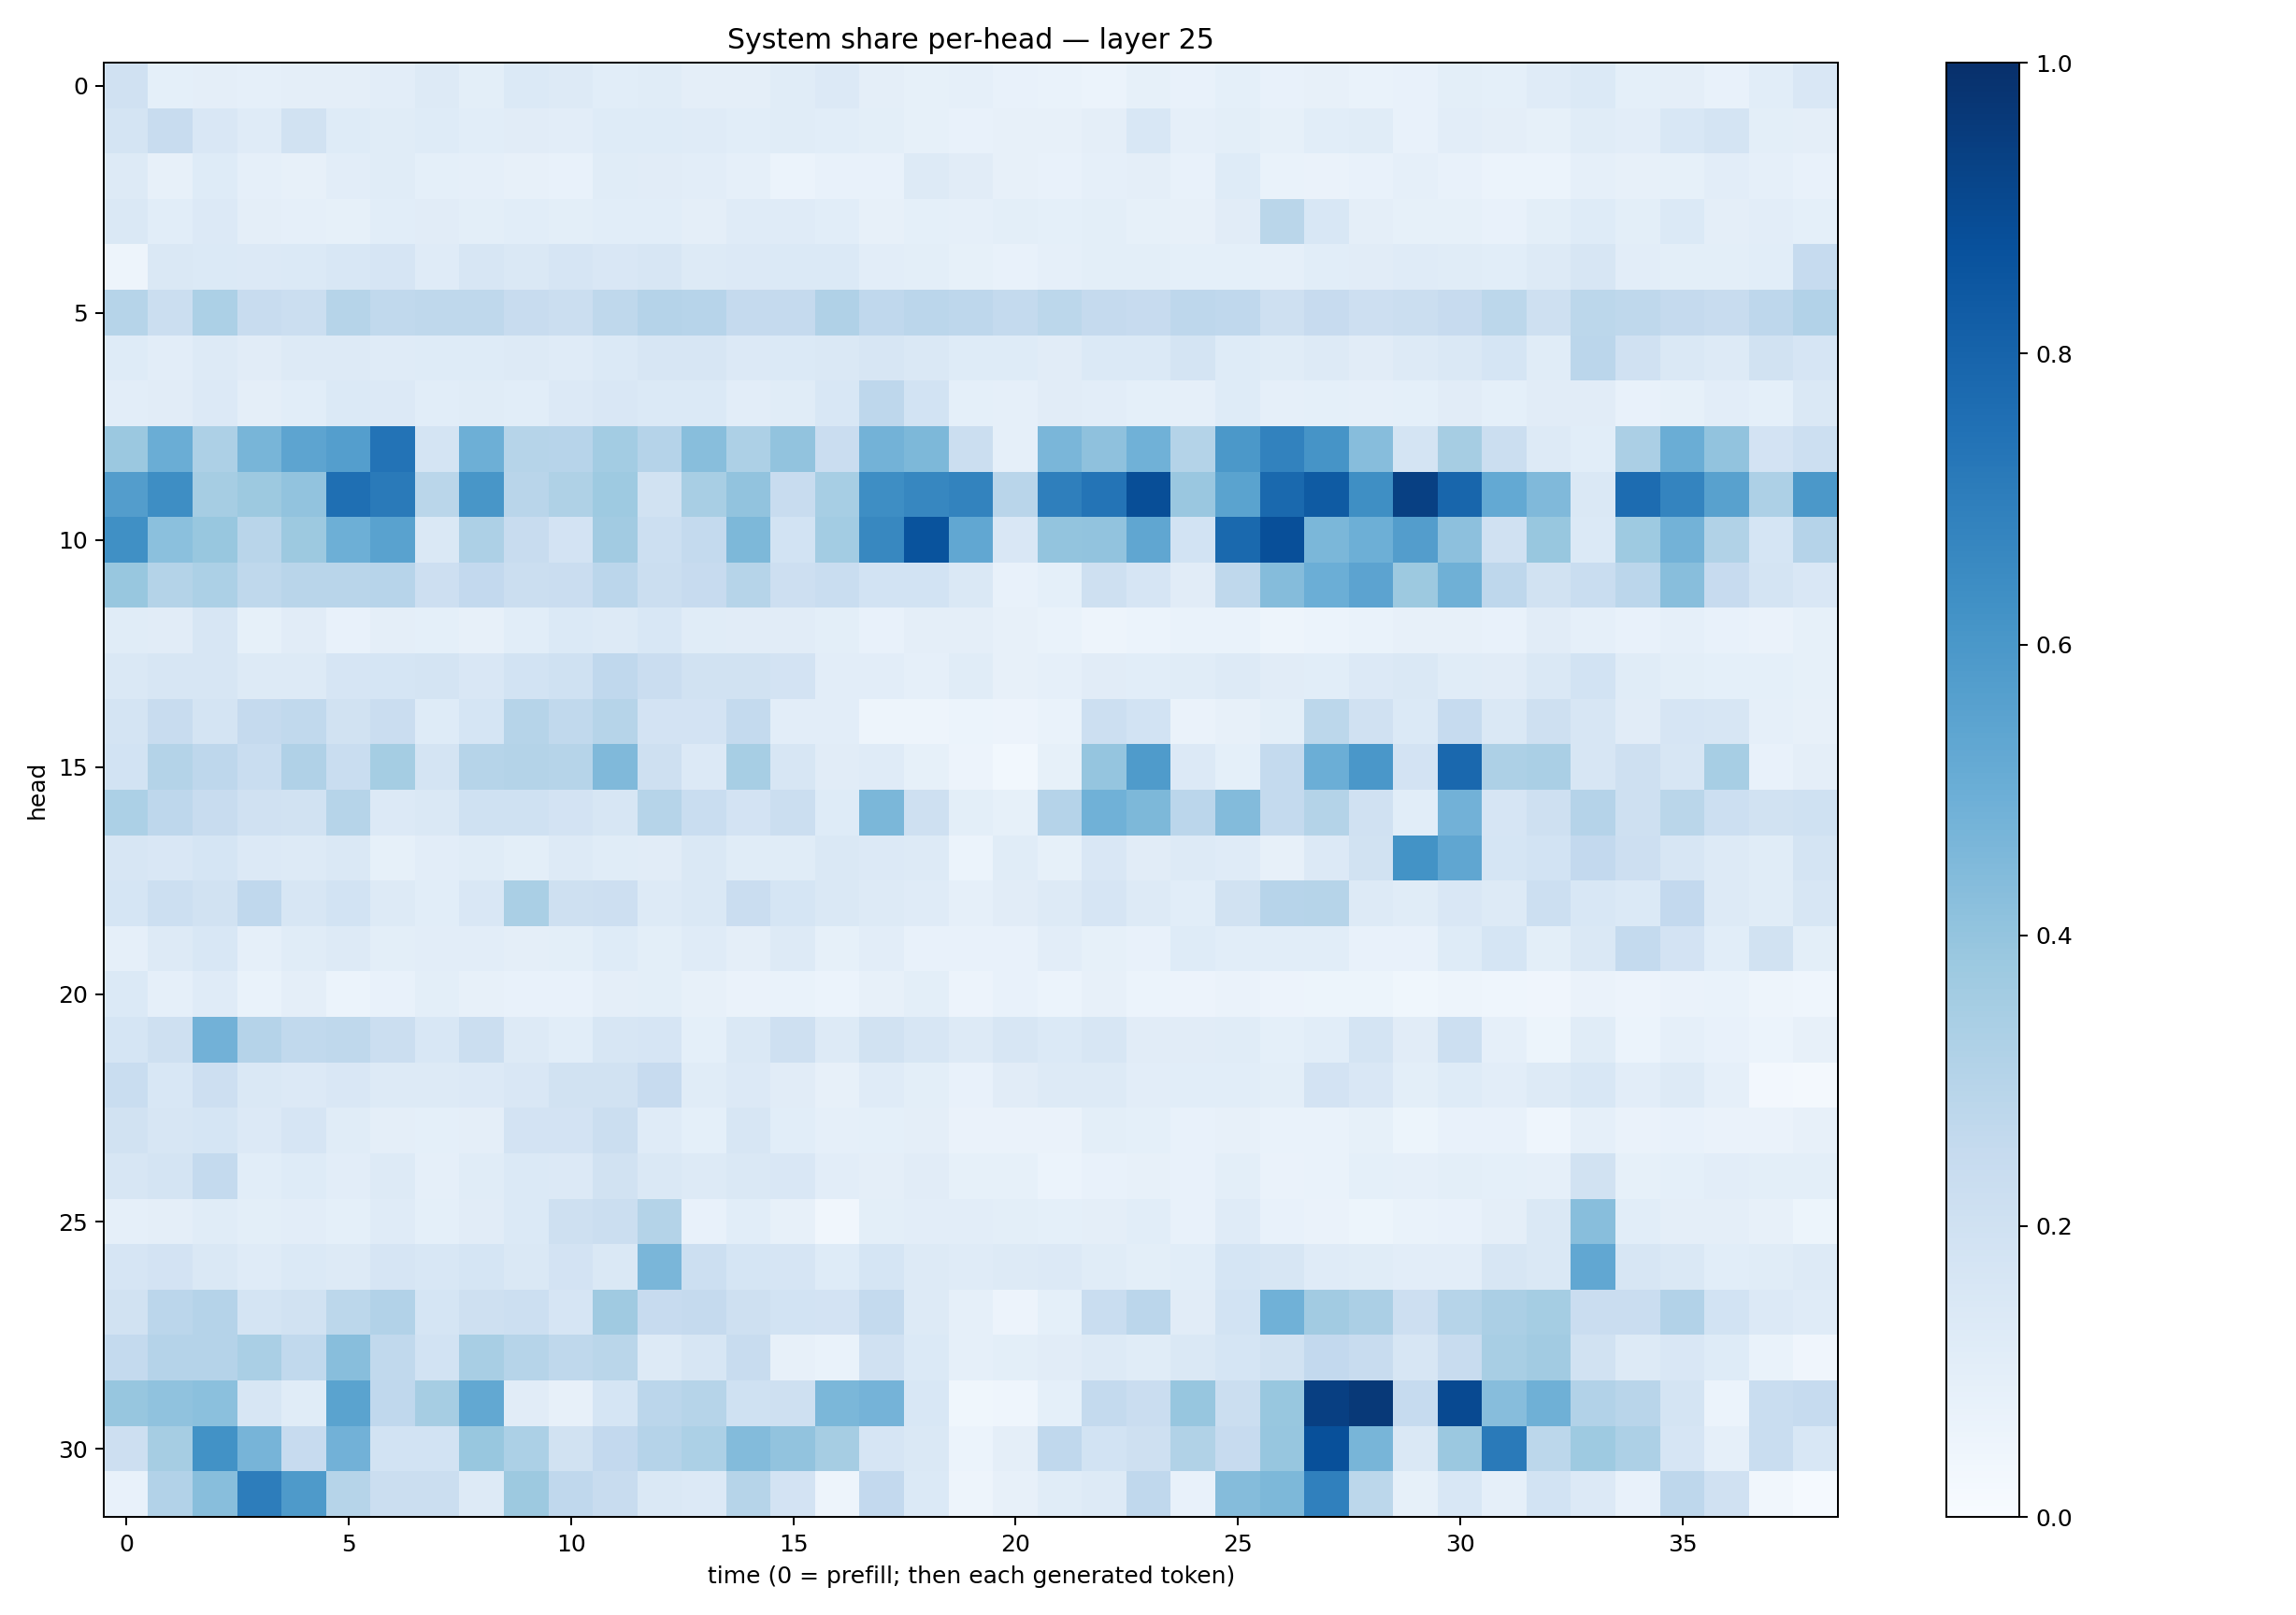

Source data for this figure (header and first rows):
0.19756098, 0.09087346, 0.09614158, 0.08838491, 0.09606044, 0.09751623, 0.103303745, 0.12916061, 0.10019369, 0.13828431, 0.12641048, 0.1079084, 0.11699423, 0.0962704, 0.09594747, 0.11693436, 0.13669276, 0.09750207, 0.08438136, 0.08631349, 0.072285295, 0.070106156, 0.06085921, 0.08244527
0.1754, 0.2404, 0.1488, 0.1187, 0.1878, 0.1246, 0.1149, 0.122, 0.1067, 0.1098, 0.1049, 0.1231, 0.1238, 0.118, 0.1078, 0.1165, 0.1077, 0.09958, 0.08451, 0.07681, 0.07823, 0.0799, 0.09681, 0.1527
0.1273, 0.08037, 0.1236, 0.08837, 0.07957, 0.1031, 0.1152, 0.09203, 0.08668, 0.07857, 0.07658, 0.1161, 0.1102, 0.1025, 0.08983, 0.06158, 0.07044, 0.07491, 0.1318, 0.1097, 0.08, 0.07768, 0.08659, 0.09631
0.142, 0.1066, 0.1363, 0.09743, 0.08702, 0.0828, 0.107, 0.1114, 0.1014, 0.1057, 0.09782, 0.1077, 0.1055, 0.09717, 0.1186, 0.1194, 0.1061, 0.08043, 0.09021, 0.08719, 0.09855, 0.09056, 0.1, 0.08285
0.0492, 0.1452, 0.1376, 0.1344, 0.1384, 0.1552, 0.1643, 0.1209, 0.1584, 0.1445, 0.1673, 0.152, 0.16, 0.1305, 0.1366, 0.1399, 0.1386, 0.1049, 0.09904, 0.08221, 0.07146, 0.08633, 0.09819, 0.09955
0.2974, 0.2247, 0.3297, 0.2406, 0.2231, 0.2987, 0.2656, 0.2719, 0.2713, 0.2347, 0.2249, 0.2703, 0.3011, 0.2934, 0.2531, 0.2517, 0.3182, 0.2682, 0.2843, 0.2771, 0.2545, 0.2805, 0.2533, 0.2456
0.1231, 0.104, 0.1313, 0.1126, 0.1278, 0.1316, 0.118, 0.1213, 0.1233, 0.1279, 0.1181, 0.1402, 0.164, 0.1574, 0.1359, 0.1369, 0.1457, 0.1565, 0.1407, 0.1228, 0.1233, 0.1125, 0.1395, 0.137
0.1054, 0.1115, 0.134, 0.09704, 0.1079, 0.1384, 0.1364, 0.1064, 0.1149, 0.1092, 0.1359, 0.1504, 0.1397, 0.1405, 0.1038, 0.1159, 0.1537, 0.2736, 0.1859, 0.09344, 0.08795, 0.1094, 0.1036, 0.09205
0.3799, 0.5026, 0.3264, 0.4677, 0.5423, 0.5693, 0.7405, 0.1756, 0.494, 0.2975, 0.2946, 0.3557, 0.3017, 0.4265, 0.3247, 0.4032, 0.2276, 0.4771, 0.4532, 0.2255, 0.08691, 0.4648, 0.4129, 0.4846
0.5722, 0.64, 0.3482, 0.3766, 0.4039, 0.7545, 0.7148, 0.2869, 0.6018, 0.2894, 0.3236, 0.3741, 0.192, 0.3431, 0.4026, 0.2382, 0.3444, 0.6383, 0.6672, 0.6794, 0.2915, 0.6931, 0.7378, 0.8858
0.6316, 0.4181, 0.3878, 0.2928, 0.3766, 0.4928, 0.5518, 0.143, 0.3253, 0.2413, 0.1828, 0.3617, 0.2171, 0.255, 0.4544, 0.1871, 0.3589, 0.6615, 0.8662, 0.5304, 0.1513, 0.3997, 0.4054, 0.532
0.388, 0.3065, 0.3295, 0.2704, 0.2908, 0.2922, 0.2942, 0.2129, 0.2587, 0.2245, 0.2277, 0.2819, 0.2209, 0.2424, 0.2986, 0.2146, 0.2325, 0.1869, 0.1858, 0.1463, 0.07794, 0.0934, 0.2077, 0.1678
0.1165, 0.113, 0.1618, 0.08577, 0.1116, 0.07538, 0.09653, 0.09276, 0.07858, 0.1082, 0.1401, 0.1293, 0.1538, 0.1136, 0.1095, 0.1106, 0.09804, 0.07092, 0.0962, 0.09524, 0.07991, 0.06869, 0.04829, 0.06095
0.1446, 0.1627, 0.159, 0.1287, 0.1289, 0.1652, 0.1704, 0.1727, 0.1508, 0.1849, 0.1995, 0.2677, 0.2291, 0.1945, 0.1912, 0.1814, 0.1033, 0.1044, 0.08775, 0.115, 0.08113, 0.08626, 0.1108, 0.1078
0.179, 0.238, 0.1766, 0.2529, 0.2623, 0.1878, 0.2297, 0.1215, 0.1696, 0.2972, 0.2622, 0.2992, 0.183, 0.1819, 0.2569, 0.1053, 0.1025, 0.04882, 0.04707, 0.0622, 0.05699, 0.06706, 0.2151, 0.1875
0.185, 0.3083, 0.2757, 0.2334, 0.3192, 0.2334, 0.3552, 0.1739, 0.2985, 0.3083, 0.2994, 0.4454, 0.2083, 0.1335, 0.3464, 0.1565, 0.1123, 0.1178, 0.08446, 0.05654, 0.02822, 0.08207, 0.398, 0.5827
0.3281, 0.2769, 0.2395, 0.1988, 0.1916, 0.2969, 0.1364, 0.1442, 0.2024, 0.2006, 0.1798, 0.1621, 0.2997, 0.2328, 0.1798, 0.221, 0.1246, 0.458, 0.2059, 0.09768, 0.08258, 0.3024, 0.4882, 0.4562
0.1563, 0.1519, 0.1718, 0.1337, 0.1303, 0.1422, 0.08248, 0.1035, 0.1162, 0.101, 0.128, 0.1172, 0.111, 0.1422, 0.1139, 0.1135, 0.1419, 0.1338, 0.1251, 0.06239, 0.1146, 0.08532, 0.1502, 0.1123
0.1697, 0.2159, 0.1895, 0.2666, 0.1618, 0.1852, 0.1254, 0.1077, 0.1485, 0.3373, 0.2105, 0.2112, 0.1278, 0.1432, 0.2278, 0.1707, 0.1471, 0.1265, 0.121, 0.08979, 0.1126, 0.1313, 0.1679, 0.1257
0.08773, 0.1279, 0.155, 0.0888, 0.1163, 0.1286, 0.09837, 0.1033, 0.1052, 0.096, 0.09943, 0.124, 0.09978, 0.1187, 0.09557, 0.1293, 0.0845, 0.1039, 0.07515, 0.07351, 0.0773, 0.1021, 0.08327, 0.0744
0.1368, 0.08877, 0.1178, 0.06647, 0.09627, 0.05879, 0.07113, 0.09856, 0.07941, 0.0766, 0.07809, 0.09396, 0.0989, 0.08147, 0.06318, 0.06869, 0.05948, 0.08044, 0.09864, 0.05505, 0.07314, 0.05954, 0.0784, 0.05941
0.1682, 0.209, 0.4832, 0.3019, 0.2654, 0.273, 0.2199, 0.1535, 0.2194, 0.126, 0.108, 0.1639, 0.1657, 0.09048, 0.1448, 0.2066, 0.1289, 0.191, 0.1589, 0.1301, 0.1638, 0.1383, 0.164, 0.1124
0.2314, 0.1525, 0.2113, 0.1477, 0.1333, 0.1486, 0.1275, 0.1263, 0.1338, 0.1491, 0.1896, 0.1896, 0.2426, 0.1148, 0.1365, 0.1105, 0.0805, 0.1182, 0.1015, 0.07797, 0.1113, 0.131, 0.1275, 0.1026
0.1921, 0.1622, 0.1703, 0.1331, 0.167, 0.1156, 0.09428, 0.09061, 0.0966, 0.1804, 0.1819, 0.2257, 0.1194, 0.09328, 0.1597, 0.1061, 0.08664, 0.09311, 0.09652, 0.06444, 0.06301, 0.06367, 0.09932, 0.0936
0.1594, 0.1733, 0.2552, 0.108, 0.1235, 0.1048, 0.1291, 0.08737, 0.1135, 0.1389, 0.1328, 0.1875, 0.1409, 0.1255, 0.1456, 0.1489, 0.1039, 0.09661, 0.1101, 0.0837, 0.08288, 0.05964, 0.07609, 0.08001
0.08763, 0.09665, 0.1169, 0.09815, 0.1053, 0.09368, 0.1201, 0.09366, 0.1128, 0.1378, 0.2043, 0.2197, 0.306, 0.07263, 0.108, 0.08024, 0.03506, 0.1006, 0.1038, 0.1031, 0.1006, 0.09123, 0.09629, 0.1073
0.1667, 0.1828, 0.1456, 0.1194, 0.1368, 0.1303, 0.1657, 0.1557, 0.1704, 0.1432, 0.1814, 0.1482, 0.4618, 0.2171, 0.1696, 0.1664, 0.1215, 0.1694, 0.1255, 0.1177, 0.1261, 0.1359, 0.1145, 0.1009
0.1934, 0.282, 0.3037, 0.1777, 0.1877, 0.2804, 0.3118, 0.1684, 0.2081, 0.2156, 0.1665, 0.3687, 0.244, 0.2506, 0.2083, 0.1871, 0.1805, 0.2556, 0.1264, 0.08928, 0.05565, 0.09147, 0.2314, 0.282
0.256, 0.3022, 0.3023, 0.3361, 0.2642, 0.4276, 0.2627, 0.185, 0.3404, 0.3001, 0.2728, 0.2874, 0.1285, 0.1588, 0.2416, 0.0814, 0.06915, 0.1989, 0.1369, 0.08837, 0.1013, 0.1128, 0.132, 0.115
0.3929, 0.407, 0.4213, 0.1619, 0.1163, 0.549, 0.2665, 0.3493, 0.5237, 0.1122, 0.07937, 0.1717, 0.2835, 0.2989, 0.1993, 0.2065, 0.459, 0.4744, 0.1538, 0.0379, 0.04359, 0.09238, 0.2575, 0.2304
0.2124, 0.3501, 0.6235, 0.4707, 0.2425, 0.4826, 0.1852, 0.1844, 0.3894, 0.3305, 0.1915, 0.258, 0.302, 0.332, 0.4402, 0.4029, 0.3502, 0.1671, 0.1421, 0.0596, 0.09461, 0.2666, 0.1863, 0.2039
0.07585, 0.3106, 0.4261, 0.7015, 0.5862, 0.2992, 0.2188, 0.2236, 0.1287, 0.3755, 0.2665, 0.239, 0.148, 0.1349, 0.2977, 0.1825, 0.0486, 0.2607, 0.1371, 0.04823, 0.07959, 0.1139, 0.1267, 0.2674
